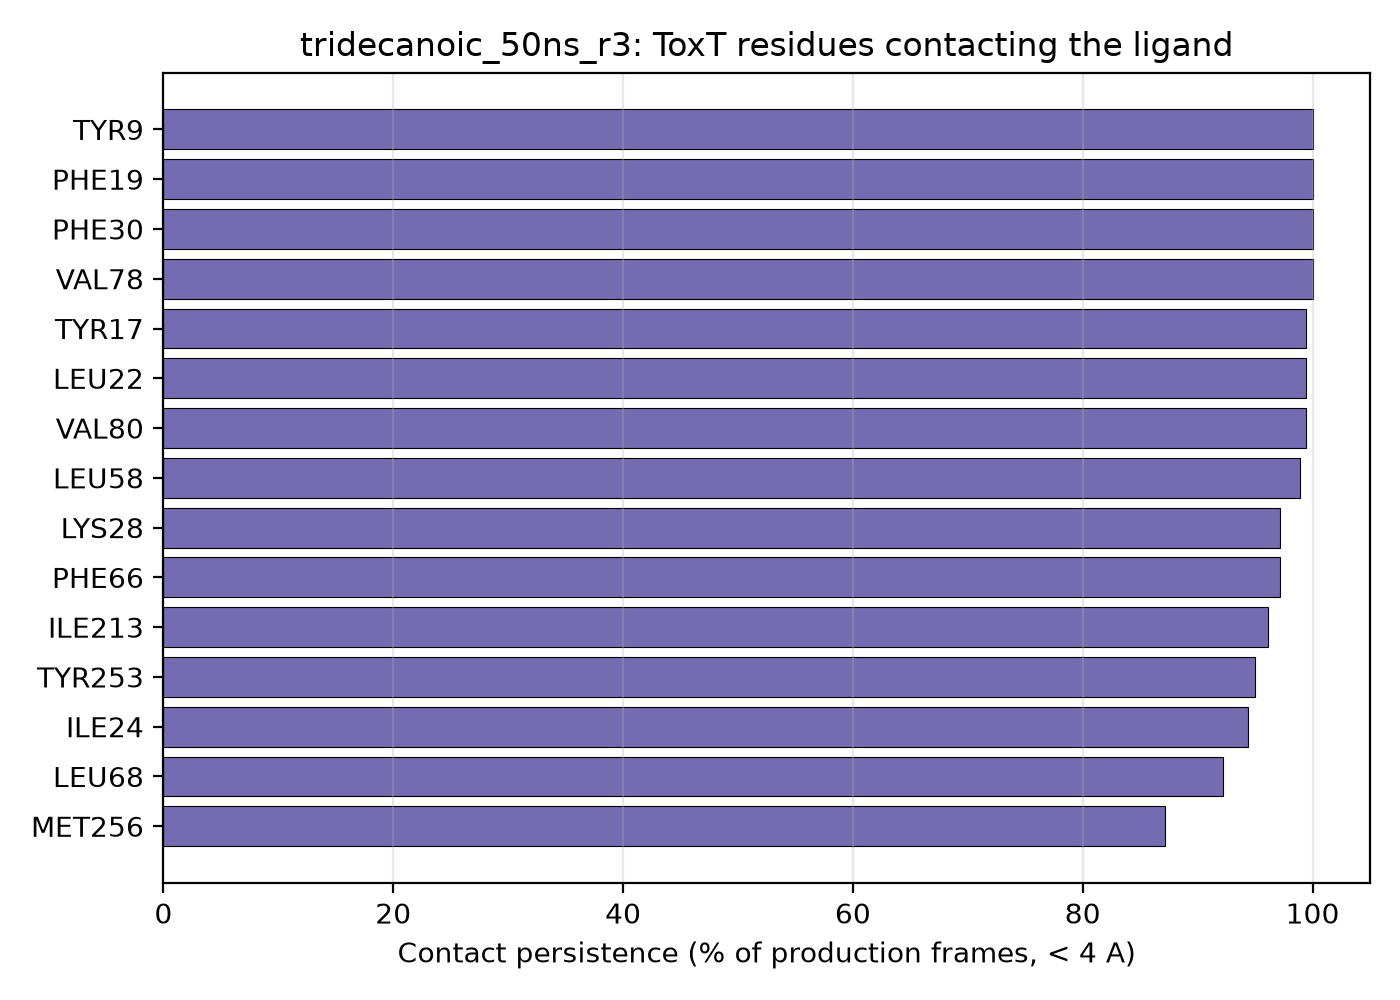

The file beside this chart, header and first rows:
residue_name, residue_number, contact_fraction
TYR, 9, 1.0
PHE, 19, 1.0
PHE, 30, 1.0
VAL, 78, 1.0
TYR, 17, 0.994
LEU, 22, 0.994
VAL, 80, 0.994
LEU, 58, 0.989
LYS, 28, 0.972
PHE, 66, 0.972
ILE, 213, 0.961
TYR, 253, 0.95
ILE, 24, 0.944
LEU, 68, 0.922
MET, 256, 0.872
MET, 246, 0.856
ARG, 10, 0.578
MET, 11, 0.456
LYS, 217, 0.406
VAL, 248, 0.328
LEU, 257, 0.217
SER, 210, 0.094
ASN, 25, 0.061
